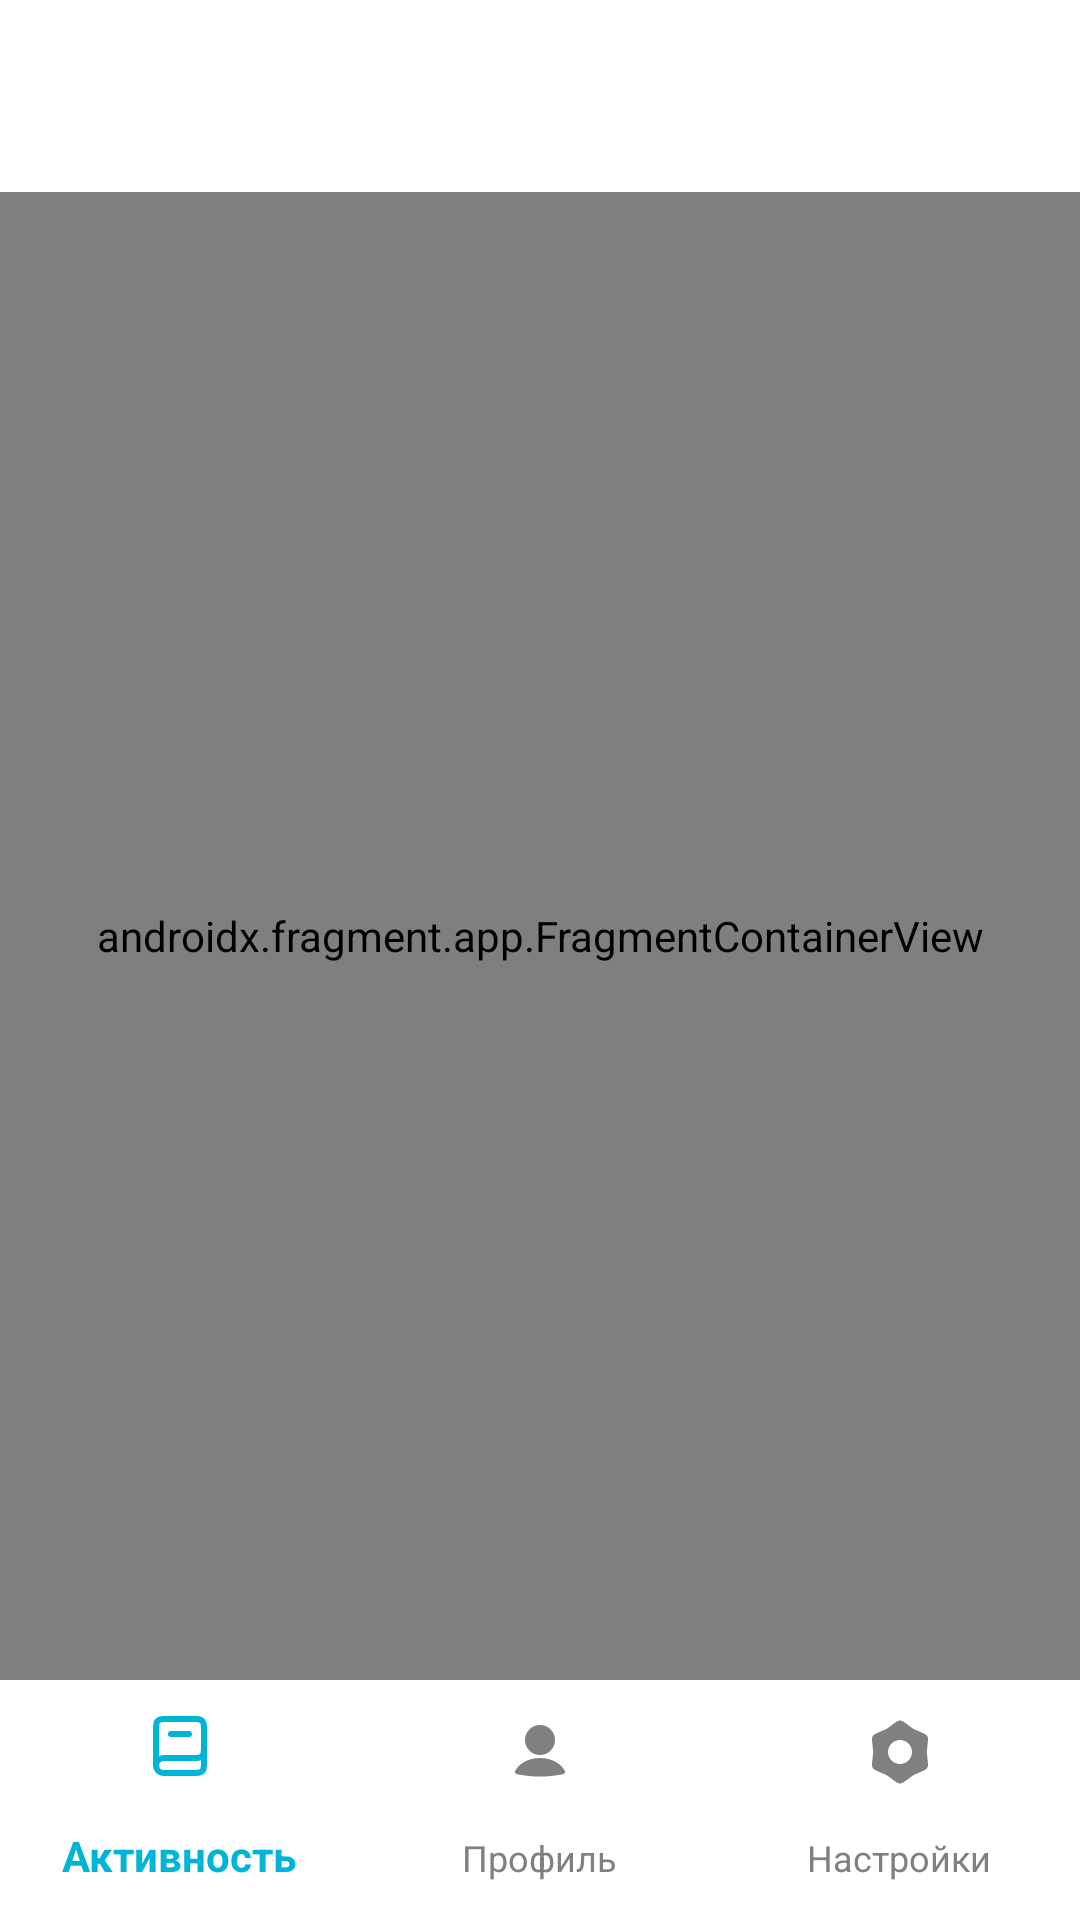

Layout XML and referenced resources for this Android screen:
<!-- AndroidManifest.xml: application theme Theme.BookTracker -->
<!-- res/layout/activity_main_page.xml -->
<?xml version="1.0" encoding="utf-8"?>
<androidx.constraintlayout.widget.ConstraintLayout xmlns:android="http://schemas.android.com/apk/res/android"
    android:id="@+id/activity_main_page"
    xmlns:app="http://schemas.android.com/apk/res-auto"
    xmlns:tools="http://schemas.android.com/tools"
    android:background="?attr/color_dynamic0"
    android:layout_width="match_parent"
    android:paddingTop="64dp"
    android:layout_height="match_parent"
    tools:context=".MainActivity">


























    <com.google.android.material.bottomnavigation.BottomNavigationView
        android:id="@+id/bottom_navigation"
        android:layout_width="match_parent"
        android:layout_height="wrap_content"
        app:menu="@menu/bottom_nav_menu"
        android:background="?attr/color_dynamic0"
        app:itemIconTint="@drawable/bottom_nav_selector"
        app:itemTextColor="@drawable/bottom_nav_selector"
        app:itemTextAppearanceActive="@style/BottomNavTextActive"
        app:itemTextAppearanceInactive="@style/BottomNavTextInactive"
        app:layout_constraintBottom_toBottomOf="parent"
        app:layout_constraintLeft_toLeftOf="parent"
        app:layout_constraintRight_toRightOf="parent" />

    <androidx.fragment.app.FragmentContainerView
        android:id="@+id/nav_fragment"
        android:name="androidx.navigation.fragment.NavHostFragment"
        android:layout_width="0dp"
        android:layout_height="0dp"
        android:background="@color/light_gray"
        app:defaultNavHost="true"
        app:layout_constraintBottom_toTopOf="@id/bottom_navigation"
        app:layout_constraintHorizontal_bias="0.0"
        app:layout_constraintLeft_toLeftOf="parent"
        app:layout_constraintRight_toRightOf="parent"
        app:layout_constraintTop_toTopOf="parent"
        app:layout_constraintVertical_bias="0.0" />

</androidx.constraintlayout.widget.ConstraintLayout>
<!-- resources referenced by this layout -->
<resources>
  <color name="light_gray">#E8E8E8</color>
  <!-- drawable bottom_nav_selector (drawable) -->
  <?xml version="1.0" encoding="utf-8"?>
  <selector xmlns:android="http://schemas.android.com/apk/res/android">
      <item android:color="?attr/color0" android:state_checked="true" />
      <item android:color="@color/gray" android:state_checked="false" />
  </selector>
  <!-- drawable ic_add (drawable) -->
  <vector xmlns:android="http://schemas.android.com/apk/res/android"
      android:width="24dp"
      android:height="24dp"
      android:viewportWidth="24"
      android:viewportHeight="24">
    <path
        android:pathData="M12,3C14.796,3 16.193,3 17.296,3.457C18.766,4.066 19.934,5.234 20.543,6.704C21,7.807 21,9.204 21,12C21,14.796 21,16.193 20.543,17.296C19.934,18.766 18.766,19.934 17.296,20.543C16.193,21 14.796,21 12,21H9C6.172,21 4.758,21 3.879,20.121C3,19.242 3,17.828 3,15V12C3,9.204 3,7.807 3.457,6.704C4.066,5.234 5.234,4.066 6.704,3.457C7.807,3 9.204,3 12,3ZM12,8C11.448,8 11,8.448 11,9V11H9C8.448,11 8,11.448 8,12C8,12.552 8.448,13 9,13H11V15C11,15.552 11.448,16 12,16C12.552,16 13,15.552 13,15V13H15C15.552,13 16,12.552 16,12C16,11.448 15.552,11 15,11H13V9C13,8.448 12.552,8 12,8Z"
        android:fillColor="@color/white"/>
  </vector>
  <!-- drawable ic_add_background (drawable) -->
  <vector xmlns:android="http://schemas.android.com/apk/res/android"
      android:width="88dp"
      android:height="88dp"
      android:viewportWidth="88"
      android:viewportHeight="88">
    <path
        android:pathData="M44,11L44,11A32,32 0,0 1,76 43L76,43A32,32 0,0 1,44 75L44,75A32,32 0,0 1,12 43L12,43A32,32 0,0 1,44 11z"
        android:fillColor="?attr/color0"/>
  </vector>
  <string name="activity_main_page_button_add_new_books">Добавить новую книгу</string>
  <style name="BottomNavTextActive" parent="TextAppearance.AppCompat.Caption">
          <item name="android:textSize">14sp</item>
          <item name="android:layout_marginTop">0dp</item>
      </style>
  <style name="BottomNavTextInactive" parent="TextAppearance.AppCompat.Caption">
          <item name="android:textSize">12sp</item>
          <item name="android:layout_marginTop">0dp</item>
      </style>
  <style name="Theme.BookTracker" parent="Base.Theme.BookTracker" />
  <color name="gray">#808080</color>
  <color name="white">#FFFFFF</color>
  <style name="Base.Theme.BookTracker" parent="Theme.Material3.DayNight.NoActionBar">
          
          <item name="color0">@color/main_light_theme_color</item>
          <item name="color1">@color/main2_light_theme_color</item>
          <item name="color2">@color/main3_light_theme_color</item>
          <item name="color3">@color/main4_light_theme_color</item>
          <item name="color4">@color/main5_light_theme_color</item>
          
          <item name="color_dynamic0">@color/white</item>
          <item name="color_dynamic1">@color/black</item>
          <item name="color_dynamic2">@color/gray</item>
      </style>
  <color name="main_light_theme_color">#00B4D8</color>
  <color name="main2_light_theme_color">#0096C7</color>
  <color name="main3_light_theme_color">#0077B6</color>
  <color name="main4_light_theme_color">#023E8A</color>
  <color name="main5_light_theme_color">#03045E</color>
  <color name="black">#000000</color>
</resources>
